The GitHub repository AffrizaWildanFauzan/datera-quest contains a labelled image folder "datera-quest" with 30 categories: Albizia saponaria, Dendrobium leonis, Dracaena trifasciata, Echinodorus radican, Gymnocalycium, Hopea bilitonensis, Impatiens walleriana, Lagerstroemia speciosa, Ixora acuminata, Monstera adansonii, Nepenthes sumatrana, Alocasia Black Velvet, Nepenthes reinwardtiana, Ochna kirkii, Philodendron Lemon, Portulaca sp, Quassia amara, Reutealis trisperma, Rosa sp, Russelia equisetiformis, Syzygium myrtifolium, Tabernaemontana corymbosa, Anacampseros rufescens Sunrise, 3 apocynacaea, Areca catechu, Catharanthus roseus, Ceiba pentandra, Cuphea hyssopifolia, Cymbidium bicolor, Dendrobium Uthai White. Examples follow, each with its label.

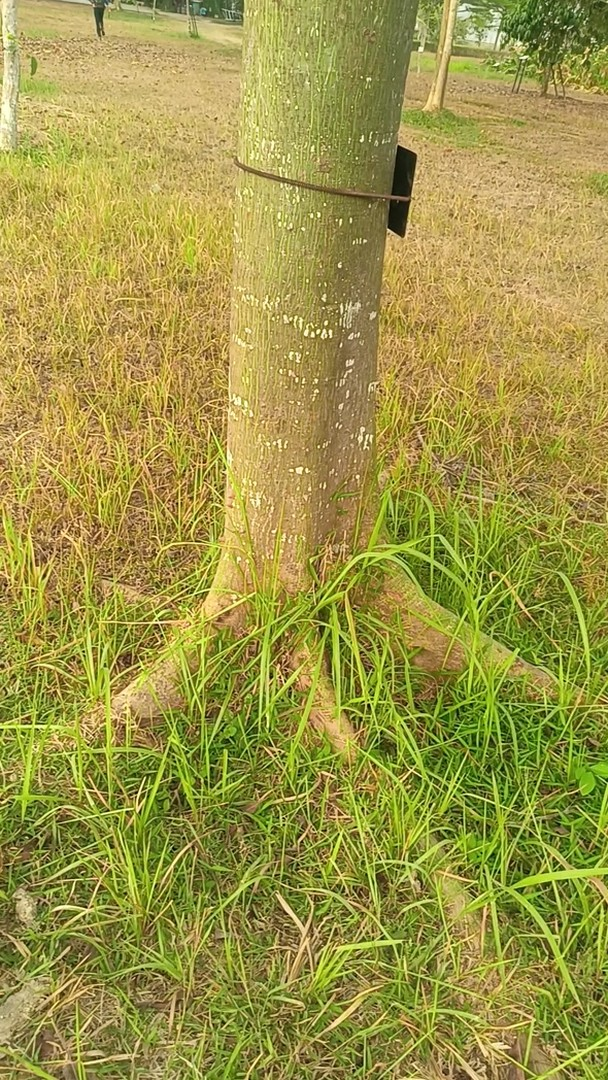
Label: Ceiba pentandra

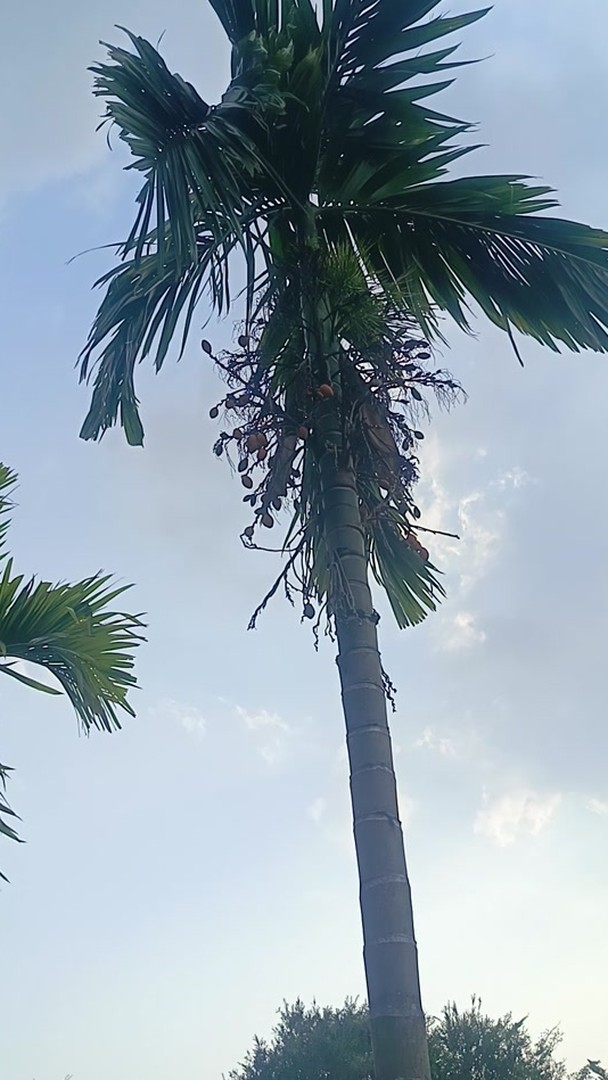
Label: Areca catechu

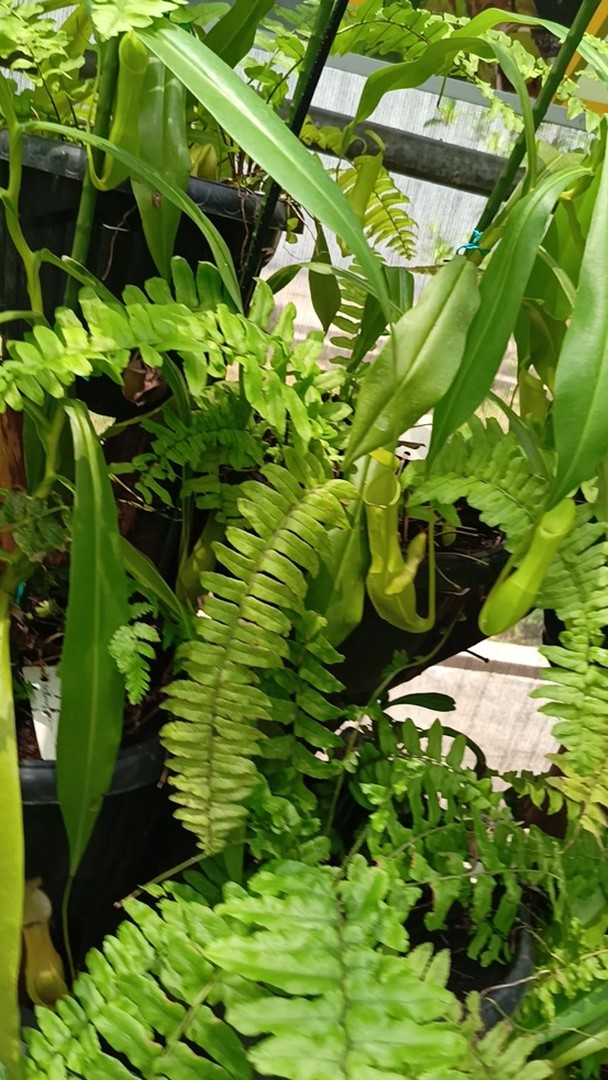
Label: Nepenthes reinwardtiana

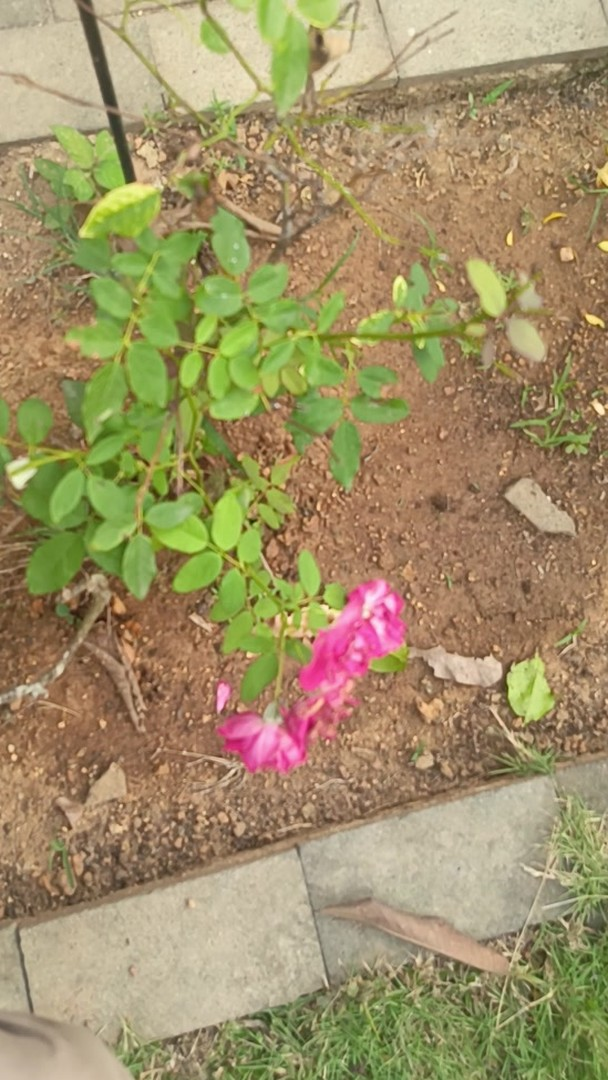
Label: Rosa sp

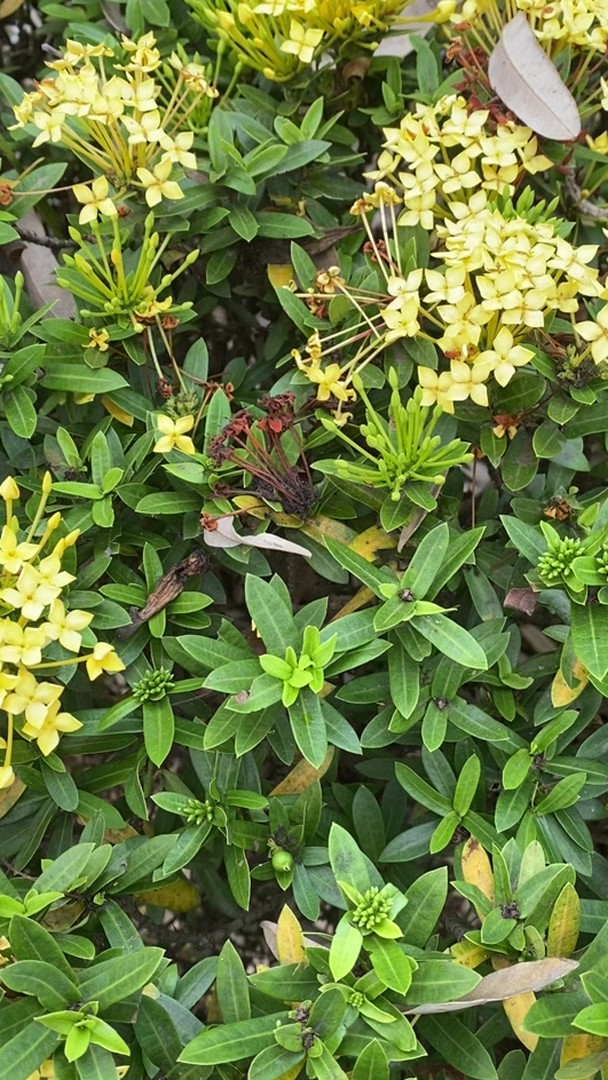
Label: Ixora acuminata

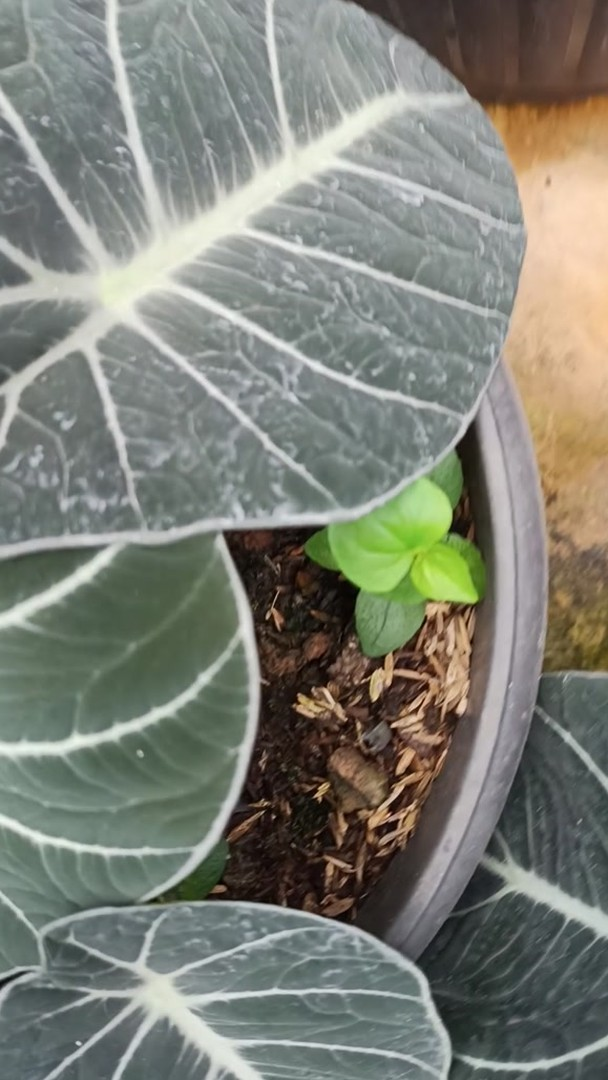
Label: Alocasia Black Velvet
